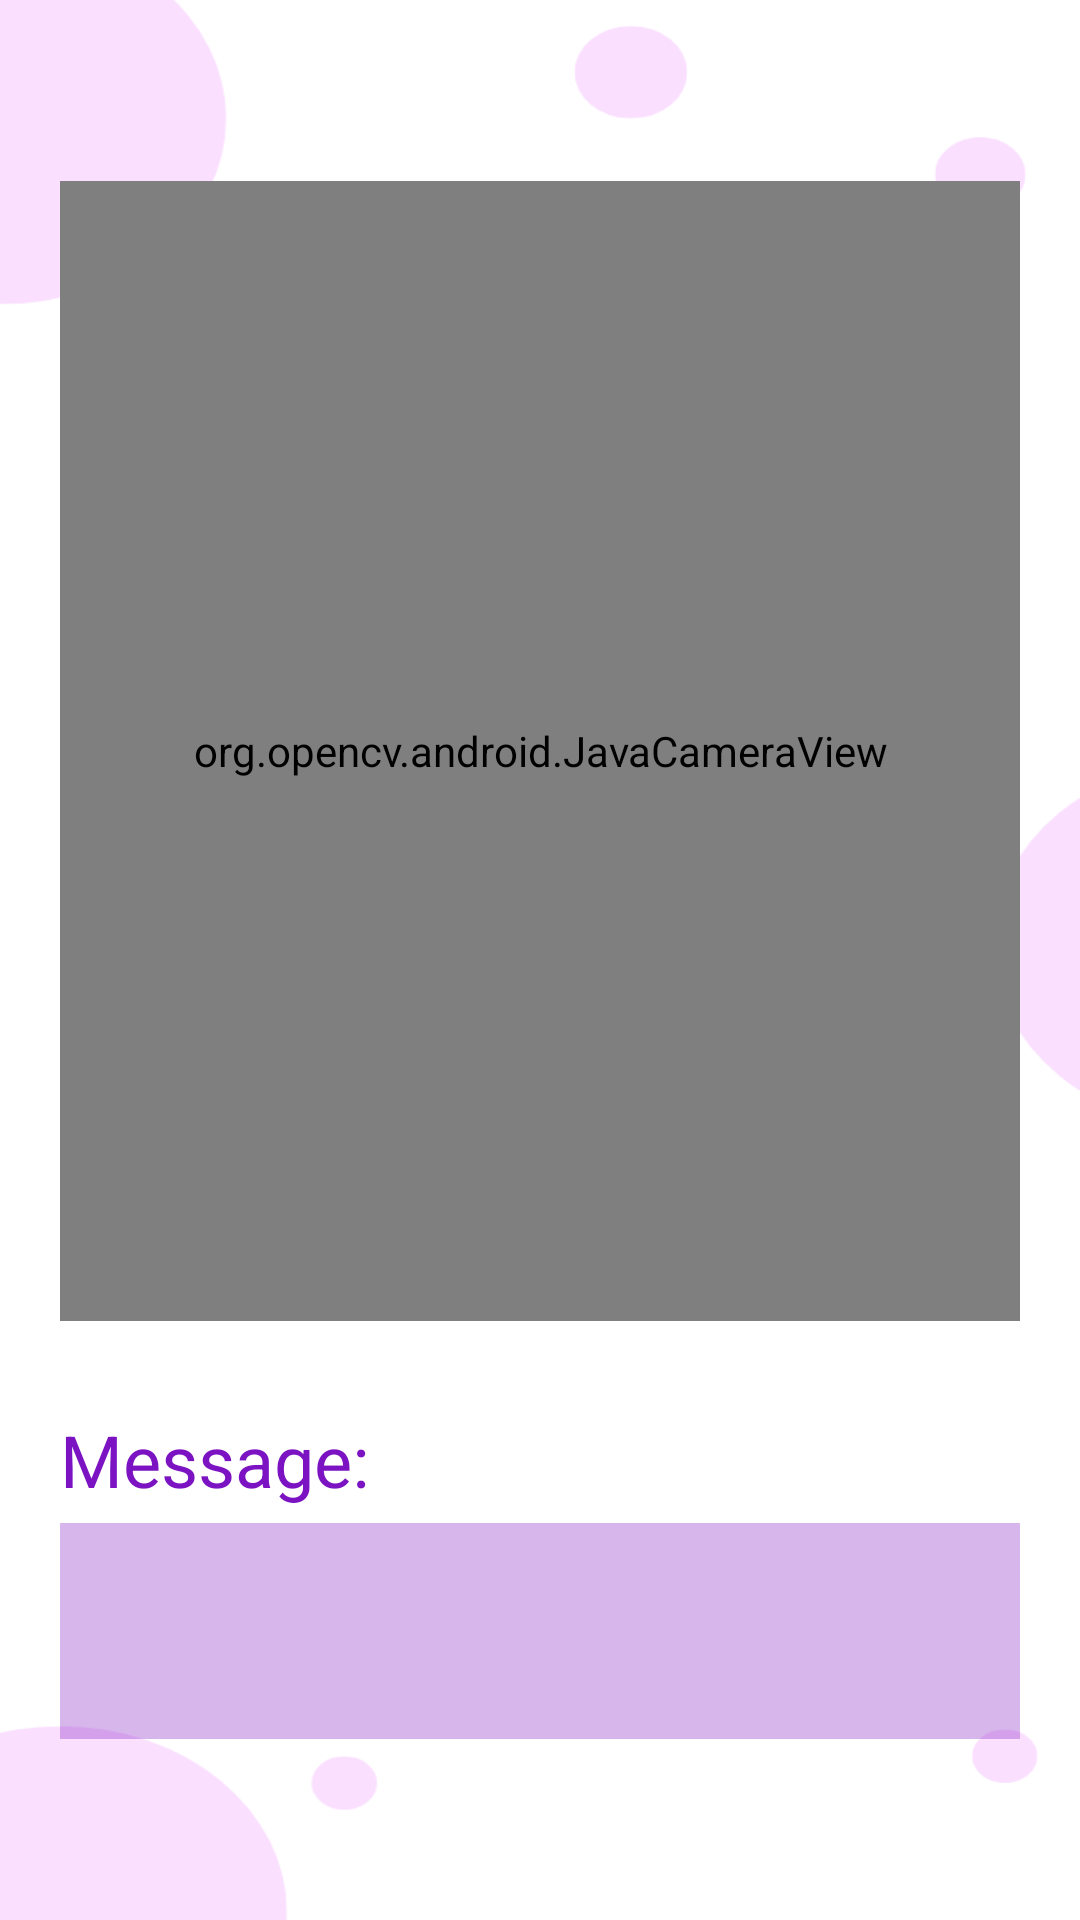

The Android layout XML behind this screen, and the referenced resources:
<!-- AndroidManifest.xml: application theme Theme.Vlc -->
<!-- res/layout/activity_receiver.xml -->
<?xml version="1.0" encoding="utf-8"?>
<LinearLayout xmlns:android="http://schemas.android.com/apk/res/android"
    xmlns:app="http://schemas.android.com/apk/res-auto"
    android:layout_width="match_parent"
    android:layout_height="match_parent"
    android:background="@drawable/white_bg"
    android:gravity="center_vertical"
    android:orientation="vertical">

    <org.opencv.android.JavaCameraView
        android:id="@+id/camera_view"
        android:layout_width="match_parent"
        android:layout_height="380dp"
        android:layout_marginLeft="20dip"
        android:layout_marginRight="20dip" />

    <TextView
        android:id="@+id/textView7"
        android:layout_width="match_parent"
        android:layout_height="wrap_content"
        android:layout_marginTop="30dip"
        android:layout_marginBottom="5dip"
        android:paddingStart="20dip"
        android:text="Message:"
        android:textAlignment="textStart"
        android:textColor="#7B13C2"
        android:textSize="24sp"
        android:textStyle="normal" />

    <TextView
        android:id="@+id/recieved_message"
        android:layout_width="match_parent"
        android:layout_height="72dp"
        android:layout_marginLeft="20dip"
        android:layout_marginRight="20dip"
        android:background="#4D7A0FC0"
        android:text=""
        android:textSize="18sp"
        android:textStyle="bold" />

</LinearLayout>
<!-- resources referenced by this layout -->
<resources>
  <!-- drawable white_bg: png bitmap (drawable, 18133 bytes) -->
  <style name="Theme.Vlc" parent="Theme.MaterialComponents.DayNight.NoActionBar">
          
          <item name="colorPrimary">@color/purple_500</item>
          <item name="colorPrimaryVariant">@color/purple_700</item>
          <item name="colorOnPrimary">@color/white</item>
          
          <item name="colorSecondary">@color/teal_200</item>
          <item name="colorSecondaryVariant">@color/teal_700</item>
          <item name="colorOnSecondary">@color/black</item>
          
          <item name="android:statusBarColor">?attr/colorPrimaryVariant</item>
          
      </style>
  <!-- not gathered from this repository: default colours our renderer supplied (Android Studio template values) -->
  <color name="purple_500">#FF6200EE</color>
  <color name="purple_700">#FF3700B3</color>
  <color name="teal_200">#FF03DAC5</color>
  <color name="teal_700">#FF018786</color>
  <color name="black">#FF000000</color>
  <color name="white">#FFFFFFFF</color>
</resources>
